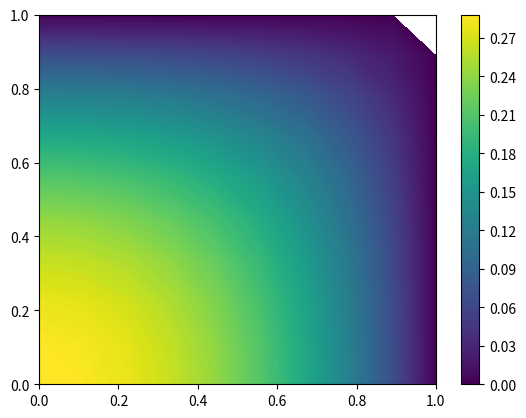

Reproduce this figure in Python.
import numpy as num
from matplotlib import pyplot as plott
import sympy as sym


'''
Solves the equation \nabla u=f(x,y) using the Finite Element method. 

This Finite Element code uses symbollic math instead of numeric math by implementing
the sympy library. 

This Code solves for the functional of the equation then establishes 
boundary conditions and solves.

Most of the concepts for this code were taken from The Finite Element for Scientists
and Engineers, ISBN 0-471-37078-9.  As such, I have enumerated the steps of the finite element
method as labeled in that book, within the comments of the program. Unlike the book, however, this 
example is in two dimensions instead of just one. The functional for a two-dimensional
differential equation problem was taken from Partial Differential Equations for Scientists and 
Engineers, ISBN 0-486-67620-X.    
'''

#The boundary goes from 0 to 1.  Pick the number of grid points to increase or decrease 
#the accuracy (but also computation) of the algorithm. 

low_boundary = 0 # The lower boundary of the graph
high_boundary = 1 # The upper boundary of the graph
grid_points = 10 # The number of nodes that exist along the axes of the boundary (inclusive)

#1. Discretize the system.
number_of_divisions = (high_boundary - low_boundary) * grid_points #each quadrant will have the same number of nodes in it

x_range = num.linspace(low_boundary,high_boundary,number_of_divisions)
y_range = num.linspace(low_boundary,high_boundary,number_of_divisions)

element_range = number_of_divisions - 1


XGrid,YGrid = num.meshgrid(x_range, y_range) #Discretize the space into rectangular elements.

#This labels all the "nodes" in the system.  Each node is a sympy variable that will be solved
z_matrix = [[sym.symbols('z_x' + str(counterx) + '_y' + str(countery)) for counterx in range(len(XGrid))] for countery in range(len(XGrid[0]))]

#Variables to be used in the calculation.  
x, y, f= sym.symbols('x y f')
x0,y0,y1,x1,phi0,phix,phiy = sym.symbols('x_0 y_0 y_1 x_1 phi_0 phi_x phi_y')

#2. Set up The Element Parameters

#This creates the template element by approximating it as a plane.  
m = (phix - phi0)/(x1 - x0)
n = (phiy - phi0)/(y1 - y0)
b = phi0 - m * x0 - n * y0

phi_final = m * x + n * y + b #Equation for the plane

f = -1  # This is the equation being solved

#Solve for the functional of the system. 
phi = (sym.diff(phi_final,x))**2  +  (sym.diff(phi_final,y))**2 + 2 * f * phi_final
phi_integral = sym.integrate(sym.integrate(phi,(x,x0,x1)),(y,y0,y1))

#Minimize the functional
phi_diff_0 = sym.diff(phi_integral, phi0) #Minimum at the point (x_0,y_0)
phi_diff_x = sym.diff(phi_integral, phix) #Minimum at the point (x_1,y_0)
phi_diff_y = sym.diff(phi_integral, phiy) #Minimum at the point (x_0,y_1)

#3. Compute the Element Matrices. 
var_list = []
solution_matrices = []
solution_equations = []
zero_vals = []

#Each set of three points forms a right triangle. The triangles are solved and made into a matrix. 
for xcounter in range(number_of_divisions):
    for ycounter in range(number_of_divisions):

        #If not on an upper boundary, Create a trianlge going in the +x, +y direction
        if xcounter < element_range and ycounter < element_range:
            solution_list = []
            x_max = XGrid[ycounter][xcounter + 1]
            x_min = XGrid[ycounter][xcounter]

            y_max = YGrid[ycounter +1][xcounter]
            y_min = YGrid[ycounter][xcounter]

            z_y = z_matrix[ycounter + 1][xcounter]
            z_x = z_matrix[ycounter][xcounter + 1]
            z_0 = z_matrix[ycounter][xcounter]


            phi_subs_0 = phi_diff_0.subs(x0,x_min).subs(x1,x_max).subs(y0,y_min).subs(y1,y_max).subs(phi0,z_0).subs(phix,z_x).subs(phiy,z_y)
            phi_subs_x = phi_diff_x.subs(x0,x_min).subs(x1,x_max).subs(y0,y_min).subs(y1,y_max).subs(phi0,z_0).subs(phix,z_x).subs(phiy,z_y)
            phi_subs_y = phi_diff_y.subs(x0,x_min).subs(x1,x_max).subs(y0,y_min).subs(y1,y_max).subs(phi0,z_0).subs(phix,z_x).subs(phiy,z_y)

            solution_list.append(phi_subs_0)
            solution_list.append(phi_subs_x)
            solution_list.append(phi_subs_y)
            var_list.append([z_0,z_x,z_y])

            solution_matrices.append(sym.linear_eq_to_matrix(solution_list,[z_0,z_x,z_y]))
            solution_equations.append(solution_list)

        #This is used to establish boundary conditions
        else:
            zero_vals.append(z_matrix[ycounter][xcounter])
         
        #If not on a lower boundary, make a right triangle in the -x -y direction. 
        if xcounter > 0 and ycounter > 0 : 
            solution_list = []
            x_max = XGrid[ycounter][xcounter - 1]
            x_min = XGrid[ycounter][xcounter]
 
            y_max = YGrid[ycounter - 1][xcounter]
            y_min = YGrid[ycounter][xcounter]
 
            z_y = z_matrix[ycounter - 1][xcounter]
            z_x = z_matrix[ycounter][xcounter - 1]
            z_0 = z_matrix[ycounter][xcounter]
 
 
            phi_subs_0 = phi_diff_0.subs(x0,x_min).subs(x1,x_max).subs(y0,y_min).subs(y1,y_max).subs(phi0,z_0).subs(phix,z_x).subs(phiy,z_y)
            phi_subs_x = phi_diff_x.subs(x0,x_min).subs(x1,x_max).subs(y0,y_min).subs(y1,y_max).subs(phi0,z_0).subs(phix,z_x).subs(phiy,z_y)
            phi_subs_y = phi_diff_y.subs(x0,x_min).subs(x1,x_max).subs(y0,y_min).subs(y1,y_max).subs(phi0,z_0).subs(phix,z_x).subs(phiy,z_y)
 
            solution_list.append(phi_subs_0)
            solution_list.append(phi_subs_x)
            solution_list.append(phi_subs_y)
            var_list.append([z_0,z_x,z_y])
 
            solution_matrices.append(sym.linear_eq_to_matrix(solution_list,[z_0,z_x,z_y]))
            solution_equations.append(solution_list)
            

#4.  Assemble the element equations into a global matrix. 
#This sets of a global system of equations and the list of unknown variables to be solved
z_vars = [z_matrix[countery][counterx] for countery  in range(len(z_matrix)) for counterx in range(len(z_matrix[0]))]
equation_system = [0 for countery  in range(len(z_matrix)) for counterx in range(len(z_matrix[0]))]

#This loop assembles each of the individual element equations into the global list of equations.
for solution_counter in range(len(solution_equations)):
    for eq_counter in range(len(solution_equations[solution_counter])):

        equation_system[z_vars.index(var_list[solution_counter][eq_counter])] += solution_equations[solution_counter][eq_counter]
print(sym.latex(sym.Matrix(equation_system)))
#Make the equations into a matrix to make them easier to solve. 
#5. Impose Boundary conditions. Zero at x = 1 and y = 1. This replaces all of the nodes in those positions with zeros.
replacement_eq = []
for equation in equation_system:
    eq = 0
    for each_var in zero_vals:
        eq = equation.subs(each_var,0)
    replacement_eq.append(eq)

# print(sym.latex(sym.Matrix(replacement_eq)))


# Conditions where the equation already solves to zero are a problem, because 0 = 0 will not evaluate
# This replaces the boundary condition and sets a specific variable to 0 so it can be solved. 
boundary_eq_with_result = []

for z_index,variable in enumerate(z_vars):
    if variable not in zero_vals:
          
        boundary_eq_with_result.append(replacement_eq[z_index])
    else:
        boundary_eq_with_result.append(sym.Eq(variable,0))

# print(sym.latex(sym.Matrix(boundary_eq_with_result)))

#6. Solve the System. Sympy linsolve makes short work of that.   
resultset = sym.linsolve(boundary_eq_with_result,z_vars)
print(sym.latex(resultset))

#7 Use the computed results to determine desired results. 
#In most FEA solutions, this would be stresses or fluid flow, but in this case, it's just the Z-Values.
result_vals = [resultset.args[0][counter] for counter in range(len(z_vars))]

result_grid = num.zeros([number_of_divisions,number_of_divisions])

#Make a meshgrid with the Z-Values in it
varcount = 0
for ycounter in range(len(z_matrix)):
    for xcounter in range(len(z_matrix[0])):
        result_grid[ycounter][xcounter] += result_vals[z_vars.index(z_matrix[ycounter][xcounter])]
        varcount += 1

#Plot the results
plott.contourf(XGrid,YGrid,result_grid, 150)
plott.colorbar()
plott.show()
